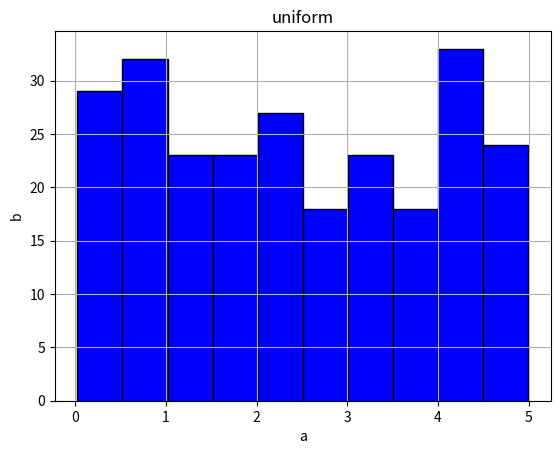

Source code (Python):
# Create an array containing 250 random floats between 0 and 5:

import numpy as np
import matplotlib.pyplot as plt
#import seaborn as sns

x=np.random.uniform(0.0,5.0,250)
#plt.plot(x, marker='o')
plt.hist(x, bins=10, color="blue", edgecolor='black')
plt.title("uniform")
plt.xlabel("a")
plt.ylabel("b")
plt.grid(True)
plt.show()

